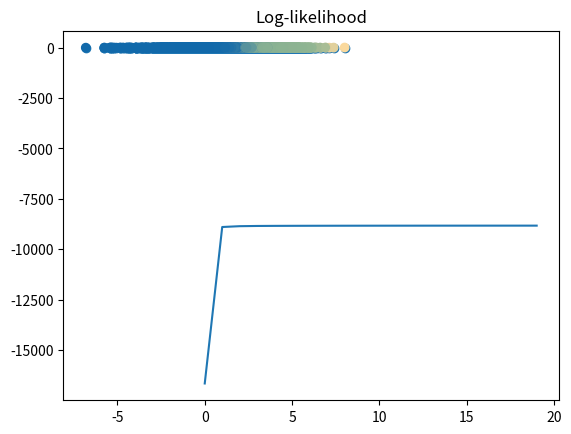

Write Python code to recreate this figure.
import numpy as np 
import matplotlib.pyplot as plt 

from scipy.stats import multivariate_normal

def create_data(D = 2, S = 4, N = 2000):
    mu1 = np.array([0,0])
    mu2 = np.array([S,S])
    mu3 = np.array([0,S])

    X = np.zeros((N, D))
    X[:1200, :] = np.random.randn(1200, D)*2 + mu1
    X[1200:1800, :] = np.random.randn(600, D) + mu2
    X[1800:, :] = np.random.randn(200, D)*0.5 + mu3

    plt.scatter(X[:,0], X[:, 1])
    plt.show()

    return X

class GMM(object):
    def __init__(self):
        pass
    
    def fit(self, X, K=3, max_iter=2000, smoothing=1e-2, show_cost=True, show_data=False, debug=True):
        N, D  = X.shape
        M = np.zeros((K,D)) #Means
        R = np.zeros((N,K)) #Responsibilities
        C = np.zeros((K,D,D)) #Covariance matrix --> 3D because cov is already 2D
        pi = np.ones(K)/K

        #Initialize M to random, initialize C to sperical with variance 1
        for k in range(K):
            M[k] = X[np.random.choice(N)]
            C[k] = np.eye(D)
        
        costs = []
        weighted_pdfs = np.zeros((N, K)) #Stores the pdf values so do not need to calculate multiple times
        
        for i in range(max_iter):
            #Step 1 --> Determine assigments/responsibilities
            #The slow method
            #    for k in range(K):
            #        for n in range(N):
            #            weighted_pdfs[n,k] = pi[k] * multivariate_normal.pdf(X[n], M[k], C[k])
            
            #    for k in range(K):
            #        for n in range(N):
            #            R[n,k] = weighted_pdfs[n,k] / weighted_pdfs[n,:].sum()

            #The fast method using vectors:
            for k in range(K):
                weighted_pdfs[:,k] = pi[k]*multivariate_normal.pdf(X, M[k], C[k])
            R = weighted_pdfs / weighted_pdfs.sum(axis=1, keepdims=True)

            #Step 2 --> Recalculate Parameters
            for k in range(K):
                Nk = R[:,k].sum()
                pi[k] = Nk/N
                M[k] = R[:,k].dot(X) / Nk

                ##Faster:
                delta = X - M[k] #NxD matrix
                Rdelta = np.expand_dims(R[:,k], -1) * delta #Multiplies R[:,k] by each col. of delta --> NxD
                C[k] = Rdelta.T.dot(delta) / Nk + np.eye(D) * smoothing #DxD matrix
                ##Slower
                #C[k] = np.sum(R[n,k]*np.outer(X[n]-M[k], X[n]-M[k]) for n in range(N))/Nk + np.eye(D)*smoothing

            cost = np.log(weighted_pdfs.sum(axis=1)).sum()
            costs.append(cost)
            if i > 0:
                if np.abs(costs[i] - costs[i-1]) < 0.1:
                    break

        if show_cost:
            plt.plot(costs)
            plt.title("Log-likelihood")
            plt.show()

        if show_data:
            random_colors = np.random.random((K, 3))
            colors = R.dot(random_colors)
            plt.scatter(X[:,0], X[:,1], c=colors)
            plt.show()
        
        if debug:
            print("pi:", pi)
            print("means:", M)
            print("Covariance:", C)
        
        return R

if __name__ == "__main__":
    X = create_data()
    
    model = GMM()
    model.fit(X, K=3, max_iter=20, smoothing=1e-2, show_cost=True, show_data=True, debug=True)

    